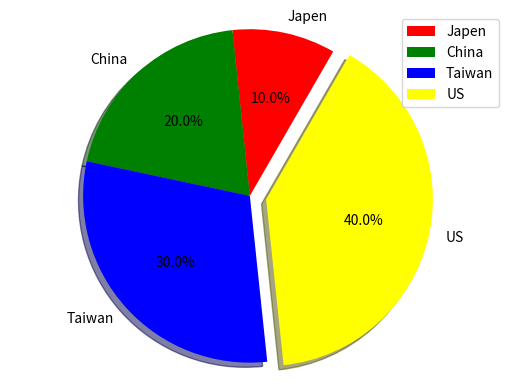

This figure's Python source:
# -*- coding: utf-8 -*-
"""
Created on Fri Nov 10 09:46:29 2017

[redacted]
"""

import matplotlib.pyplot as plt

labels=["Japen","China","Taiwan","US"]
sizes=[1,2,3,4]
colors=["red","green","blue","yellow"]
explode=(0,0,0.0,0.1)
plt.pie(sizes,explode=explode,labels=labels,colors=colors,startangle=60,pctdistance=0.6,labeldistance=1.1,autopct="%3.1f%%",shadow=True)
plt.axis("equal")
plt.legend()
plt.show()